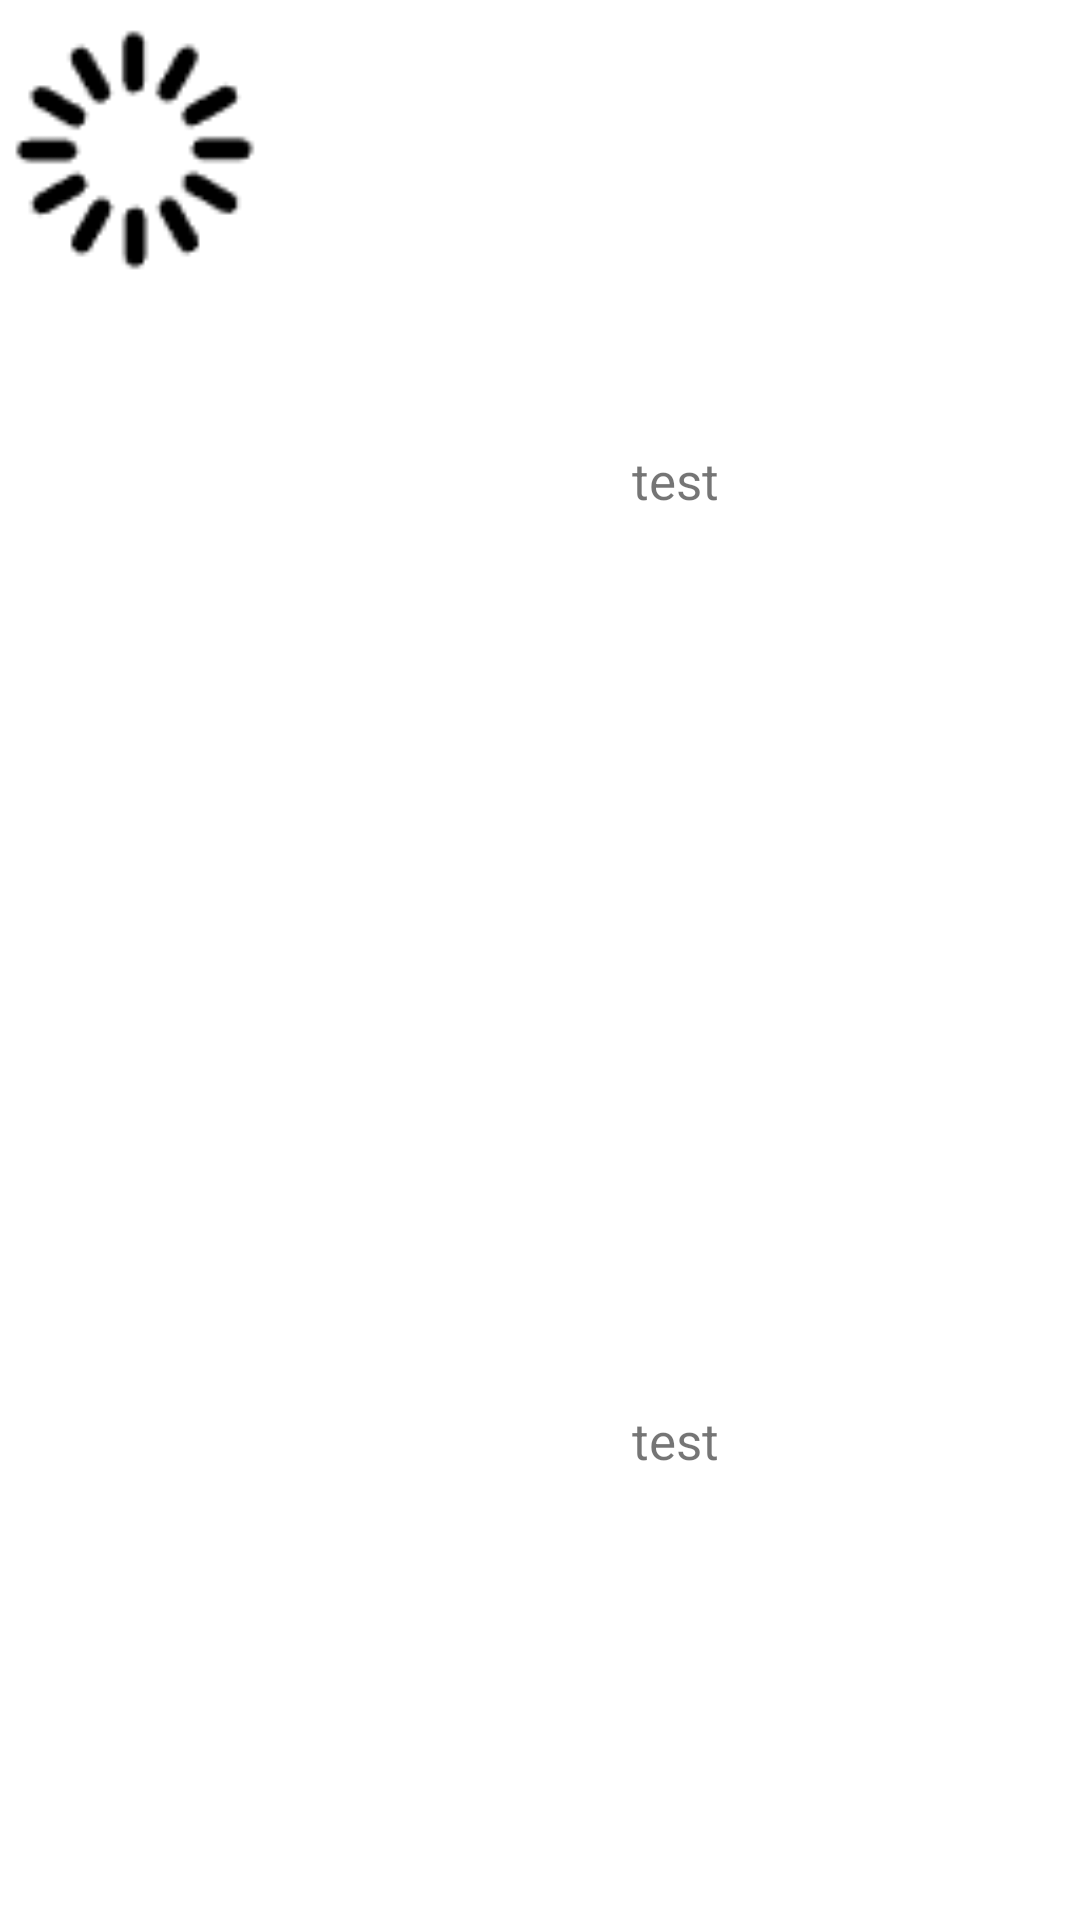

This screen was rendered from an Android layout file. Write that file and the resources it references.
<!-- AndroidManifest.xml: application theme Theme.Kanmeitu -->
<!-- res/layout/pic_package_preview.xml -->
<?xml version="1.0" encoding="utf-8"?>
<LinearLayout xmlns:android="http://schemas.android.com/apk/res/android"
              android:orientation="horizontal"
              android:layout_width="match_parent"
              android:layout_height="wrap_content"
>

    <ImageView android:layout_width="0dp" android:layout_height="100dp"
               android:id="@+id/iv_preview"
               android:layout_weight="1"
               android:src="@drawable/loading"
    />

    <LinearLayout android:layout_width="0dp" android:layout_height="match_parent"
                  android:layout_weight="3"
                  android:orientation="vertical"
                  >

        <TextView android:layout_width="match_parent" android:layout_height="0dp"
                  android:id="@+id/tv_name"
                  android:layout_weight="1"
                  android:gravity="center"
                  android:text="@string/test"
                  android:textSize="17sp"
        />

        <TextView android:layout_width="match_parent" android:layout_height="0dp"
                  android:id="@+id/tv_url"
                  android:layout_weight="1"
                  android:gravity="center"
                  android:text="@string/test"
                  android:textSize="17sp"
        />

    </LinearLayout>



</LinearLayout>
<!-- resources referenced by this layout -->
<resources>
  <!-- drawable loading: png bitmap (drawable, 1183 bytes) -->
  <string name="test">test</string>
  <style name="Theme.Kanmeitu" parent="Theme.MaterialComponents.DayNight.DarkActionBar">
          
          <item name="colorPrimary">@color/purple_500</item>
          <item name="colorPrimaryVariant">@color/purple_700</item>
          <item name="colorOnPrimary">@color/white</item>
          
          <item name="colorSecondary">@color/teal_200</item>
          <item name="colorSecondaryVariant">@color/teal_700</item>
          <item name="colorOnSecondary">@color/black</item>
          
          <item name="android:statusBarColor">?attr/colorPrimaryVariant</item>
          
      </style>
  <!-- not gathered from this repository: default colours our renderer supplied (Android Studio template values) -->
  <color name="purple_500">#FF6200EE</color>
  <color name="purple_700">#FF3700B3</color>
  <color name="teal_200">#FF03DAC5</color>
  <color name="teal_700">#FF018786</color>
  <color name="black">#FF000000</color>
  <color name="white">#FFFFFFFF</color>
</resources>
